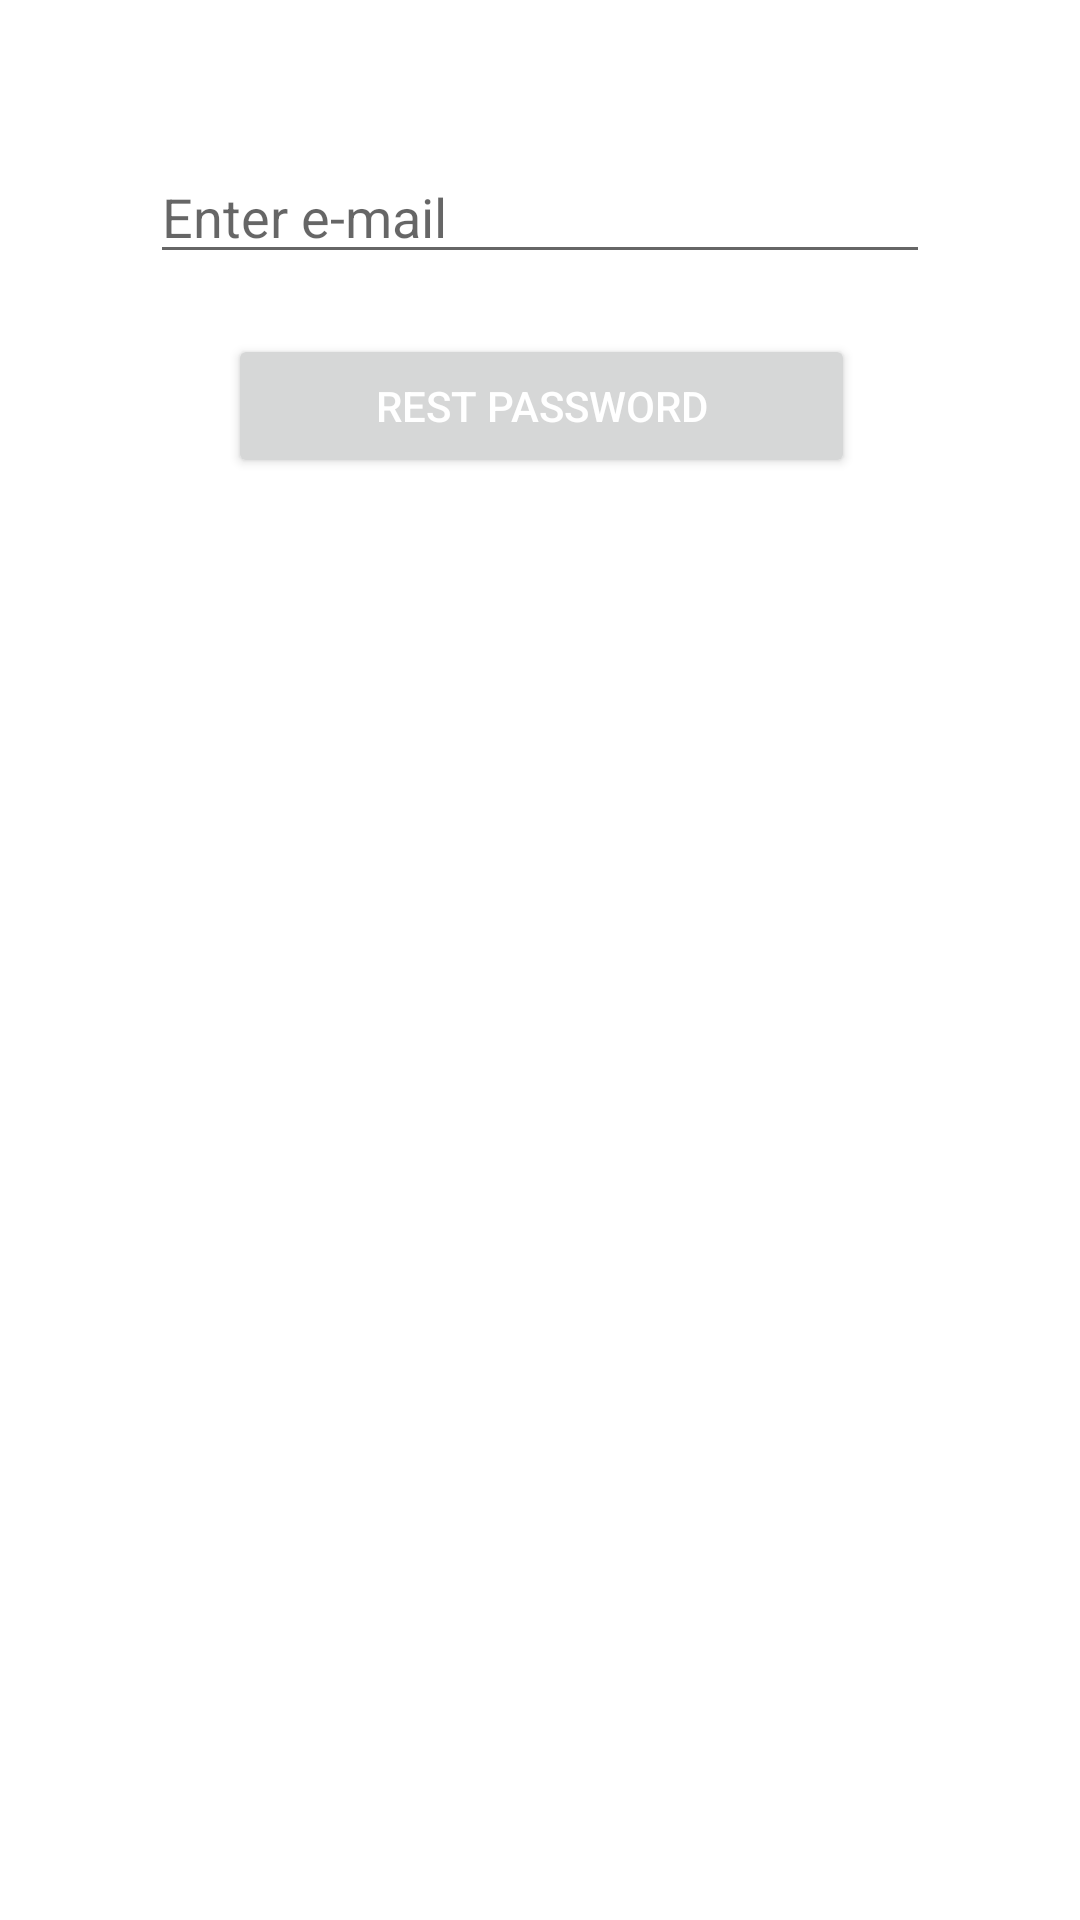

Android layout source for this screen:
<!-- AndroidManifest.xml: application theme Theme.MyThoughts -->
<!-- res/layout/activity_password_reset.xml -->
<?xml version="1.0" encoding="utf-8"?>
<RelativeLayout
    xmlns:android="http://schemas.android.com/apk/res/android"
    xmlns:app="http://schemas.android.com/apk/res-auto"
    xmlns:tools="http://schemas.android.com/tools"
    android:layout_width="match_parent"
    android:layout_height="match_parent"
    android:padding="50dp"
    tools:context=".passwordResetActivity">

    <EditText
        android:id="@+id/forgetEmail"
        android:layout_width="match_parent"
        android:layout_height="wrap_content"
        android:hint="Enter e-mail"
        android:inputType="textEmailAddress" />

    <Button
        android:id="@+id/forgetBtn"
        android:layout_width="wrap_content"
        android:layout_height="wrap_content"
        android:layout_below="@+id/forgetEmail"
        android:layout_alignStart="@+id/forgetEmail"
        android:layout_alignEnd="@+id/forgetEmail"
        android:layout_marginStart="26dp"
        android:layout_marginTop="20dp"
        android:layout_marginEnd="25dp"
        android:text="Rest password"
        android:textColor="#ffffff" />

</RelativeLayout>
<!-- resources referenced by this layout -->
<resources>
  <style name="Theme.MyThoughts" parent="Theme.MaterialComponents.DayNight.DarkActionBar">
          
          <item name="colorPrimary">#2196F3</item>
          <item name="colorPrimaryVariant">#2196F3</item>
          <item name="colorOnPrimary">@color/white</item>
          
          <item name="colorSecondary">#2196F3</item>
          <item name="colorSecondaryVariant">@color/teal_700</item>
          <item name="colorOnSecondary">@color/black</item>
          
          <item name="android:statusBarColor" tools:targetApi="l">?attr/colorPrimaryVariant</item>
          
      </style>
  <!-- not gathered from this repository: default colours our renderer supplied (Android Studio template values) -->
  <color name="teal_700">#FF018786</color>
  <color name="black">#FF000000</color>
  <color name="white">#FFFFFFFF</color>
</resources>
